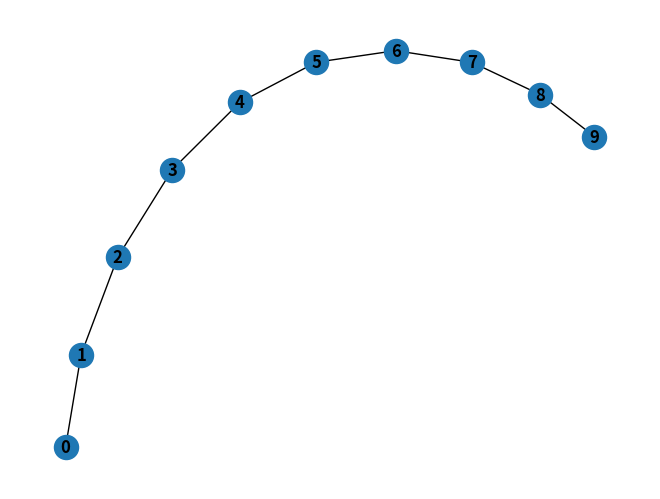

Here is the Python script that generated this plot:
"""
Creation of various graphs.
"""
import networkx as nx
import matplotlib.pyplot as plt
import numpy as np
import itertools

def regular_graph(nNodes:int,D:int,maxiter:int=1000,verbose:bool=False) -> nx.MultiGraph:
    """
    Generates a `D`-regular graph with `nNodes` nodes. WORK IN PROGRESS; this algorithm might not terminate,
    which is why I have included an ugly brake that re-initializes the graph and starts again. Off the top of
    my head I don't know how to generate a D-regular graph, and it is not as important for me to look this up.
    """
    # sanity check
    if nNodes < D + 1 or (nNodes * D) % 2 == 1: raise ValueError(f"There is no {D}-regular graph with {nNodes} nodes.")

    # defining edges
    stubs = D * [node for node in range(nNodes)]
    edges = []
    while len(stubs) > 1:
        node1 = np.random.choice(stubs)
        node2 = np.random.choice(stubs)

        i = 0
        while node1 == node2 or {node1,node2} in edges:
            node2 = np.random.choice(stubs)
            i += 1

            if i >= maxiter:
                if verbose: print(f"Algorithm has not terminated after {maxiter} iterations; starting again.")
                stubs = D * [node for node in range(nNodes)]
                edges = []
                break

        if i < maxiter:
            stubs.remove(node1)
            stubs.remove(node2)

            edges += [{node1,node2},]

    G = nx.MultiGraph(incoming_graph_data=edges)
    return G

def bipartite_regular_graph(nNodes:int,D:int,maxiter:int=1000,verbose:bool=False) -> nx.MultiGraph:
    """
    Algorithm from Kirkley, 2021 ([Sci. Adv. 7, eabf1211 (2021)](https://doi.org/10.1126/sciadv.abf1211)), which
    generates a bipartite, regular graph.
    """
    # blue nodes' labels run from 0 to nNodes, red nodes' labels run from nNodes to 2*nNodes
    blue_stubs = D * [node for node in range(nNodes)]
    red_stubs = D * [node + nNodes for node in range(nNodes)]
    edges = []

    while len(blue_stubs) > 0:
        blue_node = np.random.choice(blue_stubs)
        red_node = np.random.choice(red_stubs)

        i = 0
        while {blue_node,red_node} in edges:
            blue_node = np.random.choice(blue_stubs)
            red_node = np.random.choice(red_stubs)

            i += 1
            if i > maxiter:
                if verbose: print(f"Algorithm has not terminated after {maxiter} iterations; starting again.")
                blue_stubs = D * [node for node in range(nNodes)]
                red_stubs = D * [node + nNodes for node in range(nNodes)]
                edges = []
                break

        if i <= maxiter:
            if len({blue_node,red_node}) == 1:
                print({blue_node,red_node})
            edges += [{blue_node,red_node},]
            blue_stubs.remove(blue_node)
            red_stubs.remove(red_node)

    G = nx.MultiGraph(incoming_graph_data=edges)
    return G

def short_loop_graph(nNodes:int,D:int,p:float=0,verbose:bool=False) -> nx.MultiGraph:
    """
    Algorithm from Kirkley, 2021 ([Sci. Adv. 7, eabf1211 (2021)](https://doi.org/10.1126/sciadv.abf1211)), which
    generates a network with few short primitive cycles.
    """
    # sanity check
    if p > 1 or p < 0: raise ValueError("p must be a value between zero and one.")

    # initial bipartite regular graph
    biG = bipartite_regular_graph(nNodes,D,verbose=verbose)

    edges = []
    for red_node in np.arange(nNodes,2*nNodes):
        # projecting onto the blue nodes
        for blue1,blue2 in itertools.combinations(biG.adj[red_node],r=2):
            if {blue1,blue2} not in edges: edges += [{blue1,blue2},]
        
        # removing the red node
        biG.remove_node(red_node)

    biG.add_edges_from(edges)

    # removing some of the edges randomly
    for iRemoval in range(int(p * biG.number_of_edges())):
        iEdge = np.random.randint(low=0,high=biG.number_of_edges())
        edge = list(biG.edges)[iEdge]
        biG.remove_edge(*edge)

    # extracting the largest connected component
    largest_cc = max(nx.connected_components(biG), key=len)

    return biG.subgraph(largest_cc).copy()
    # we need to copy because this removes the freeze of the subgraph

def loop_capped_graph(nNodes:int,maxlength:int,p:float=.5,rng:np.random.Generator=None) -> nx.MultiGraph:
    """
    Generates a graph that is globally tree-like. This is achieved by constructing a tree composed of
    clusters of nodes, where each cluster obeys the cycle maximum length. The parameter `p`
    determines cluster connectivity. For `p=1`, clusters are fully connected; for `p=0`, a tree is
    returned.
    """
    if p == 0: return tree(nNodes)

    # initialization
    if rng is None: rng = np.random.default_rng()
    iNode = 0
    clusters = []

    nodes = set()
    # generating clusters
    while len(nodes) < nNodes:
        cluster = [(iNode + i,iNode + j) for i,j in itertools.combinations(range(maxlength),r=2) if rng.uniform() <= p]
        if len(cluster) == 0: continue
        nodes = nodes.union(*[set(edge) for edge in cluster])
        iNode += maxlength
        clusters += [cluster,]

    # adding all clusters to a graph and connecting them tree-like
    G = nx.MultiGraph()
    G.add_edges_from(clusters.pop(0))

    for cluster in clusters:
        old_docking_node = rng.choice(np.array(G.nodes()))
        new_docking_node = rng.choice(list(set().union(*[set(edge) for edge in cluster])))
        G.add_edges_from(cluster + [(old_docking_node,new_docking_node,)])

        # do we add a new edge or simply merge an existing node and a new one?
        if rng.uniform() < .5: G = nx.contracted_edge(G,(old_docking_node,new_docking_node),self_loops=False)

    # extracting the largest connected component
    largest_cc = max(nx.connected_components(G), key=len)

    return G.subgraph(largest_cc).copy()
    # we need to copy because this removes the freeze of the subgraph

def global_loop(global_cycle_length:int,nNodes:int,maxlength:int,p:float=.5,rng:np.random.Generator=None) -> nx.MultiGraph:
    """
    Generates a graph that is globally tree-like. This is achieved by constructing a tree composed of
    clusters of nodes, where each cluster obeys the cycle maximum length.
    """
    # initialization
    if rng is None: rng = np.random.default_rng()
    clusters = [[(i,(i+1) % global_cycle_length) for i in range(global_cycle_length)],]
    iNode = global_cycle_length

    nodes = {i for i in range(global_cycle_length)}
    # generating clusters
    while len(nodes) < nNodes + global_cycle_length:
        cluster = [(iNode + i,iNode + j) for i,j in itertools.combinations(range(maxlength),r=2) if rng.uniform() <= p]
        if len(cluster) == 0: continue
        nodes = nodes.union(*[set(edge) for edge in cluster])
        iNode += maxlength
        clusters += [cluster,]

    # adding all clusters to a graph and connecting them tree-like
    G = nx.MultiGraph()
    G.add_edges_from(clusters.pop(0))

    for cluster in clusters:
        old_docking_node = rng.choice(np.array(G.nodes()))
        new_docking_node = rng.choice(list(set().union(*[set(edge) for edge in cluster])))
        G.add_edges_from(cluster + [(old_docking_node,new_docking_node,)])

        # do we add a new edge or simply merge an existing node and a new one?
        if rng.uniform() < .5: G = nx.contracted_edge(G,(old_docking_node,new_docking_node),self_loops=False)

    # extracting the largest connected component
    largest_cc = max(nx.connected_components(G), key=len)

    return G.subgraph(largest_cc).copy()
    # we need to copy because this removes the freeze of the subgraph

def tree(nNodes:int,rng:np.random.Generator=None) -> nx.MultiGraph:
    """
    Generates a tree by appending nodes at random to the tree.
    """
    if rng is None: rng = np.random.default_rng()

    not_connected = [i for i in range(1,nNodes)]
    connected = [0]
    G = nx.MultiGraph()
    G.add_node(0)

    while len(not_connected) > 0:
        node = rng.choice(not_connected)
        neighbor = rng.choice(connected)
        G.add_edge(node,neighbor)
        connected += [node,]
        not_connected.remove(node)

    return G

def hex(m:int,n:int) -> nx.MultiGraph:
    """
    Hexagonal graph.
    """
    G = nx.hexagonal_lattice_graph(m=m,n=n,create_using=nx.MultiGraph,with_positions=False)

    # removing the pos key
    for node in G.nodes():
        try:
            del G.nodes[node]["pos"]
        except KeyError:
            continue

    # re-labeling nodes
    mapping = {label:i for i,label in enumerate(G.nodes())}
    G = nx.relabel_nodes(G,mapping)

    return G

def heavyhex(m:int,n:int) -> nx.MultiGraph:
    """
    Heavy-hex graph, as defined in [Phys. Rev. X 10, 011022 (2020)](https://doi.org/10.1103/PhysRevX.10.011022).
    """
    G = hex(m=m,n=n)
    N = G.number_of_nodes()

    edges_to_add = ()
    edges_to_remove = ()
    # adding qubits to the edges
    for node1,node2 in G.edges():
        edges_to_add += ((node1,N),(N,node2))
        edges_to_remove += ((node1,node2),)
        N += 1
    G.add_edges_from(edges_to_add)
    G.remove_edges_from(edges_to_remove)

    return G

def line(N:int) -> nx.MultiGraph:
    """Exactly what you think it is."""
    G = nx.MultiGraph()
    if N == 0: return G
    if N == 1:
        G.add_node(0)
        return G

    G.add_edges_from(tuple((i,i+1) for i in range(N-1)))
    return G

# -------------------------------------------------------------------------------
#                   plotting
# -------------------------------------------------------------------------------

def loop_hist(G:nx.MultiGraph,bin_edges:np.ndarray=()) -> tuple[np.ndarray,np.ndarray]:
    """
    Creates a histogram of the loop lengths of `G`.
    """
    # are we trying to find loops in a tree?
    if nx.is_tree(G):
        if len(bin_edges) == 0:
            return [0,],[0,np.inf]
        else:
            return [0 for i in range(len(bin_edges)-1)],bin_edges

    # investigating the cycles that occur in the network
    cycle_lengths = [len(cycle) for cycle in nx.simple_cycles(G)]
    if len(bin_edges) == 0:
        hist,edges = np.histogram(cycle_lengths,bins=np.arange(min(cycle_lengths),max(cycle_lengths)+2))
    else:
        hist,edges = np.histogram(cycle_lengths,bins=bin_edges)
    return hist,edges

def plot_loop_hist(G:nx.MultiGraph,show_plot=True) -> plt.Figure:
    """
    Plots the histogram of the loop lengths of `G`.
    """
    hist,edges = loop_hist(G)

    plt.figure("Loop length histogram")
    # investigating the cycles that occur in the network
    plt.bar(edges[:-1],hist,align="edge")
    plt.suptitle(f"Graph with {G.number_of_nodes()} nodes.")
    plt.xlabel("cycle length")
    plt.ylabel("count")
    if show_plot:
        plt.show()
        return None
    return plt.gcf()

if __name__ == "__main__":
    G = tree(10)
    G = line(10)
    #G = short_loop_graph(30,3,0.6)
    #G = heavyhex(m=3,n=2)
    print("Network created")

    # drawing the network
    plt.figure("G")
    nx.draw(G,with_labels=True,font_weight="bold")
    plt.show()
    plt.close()
